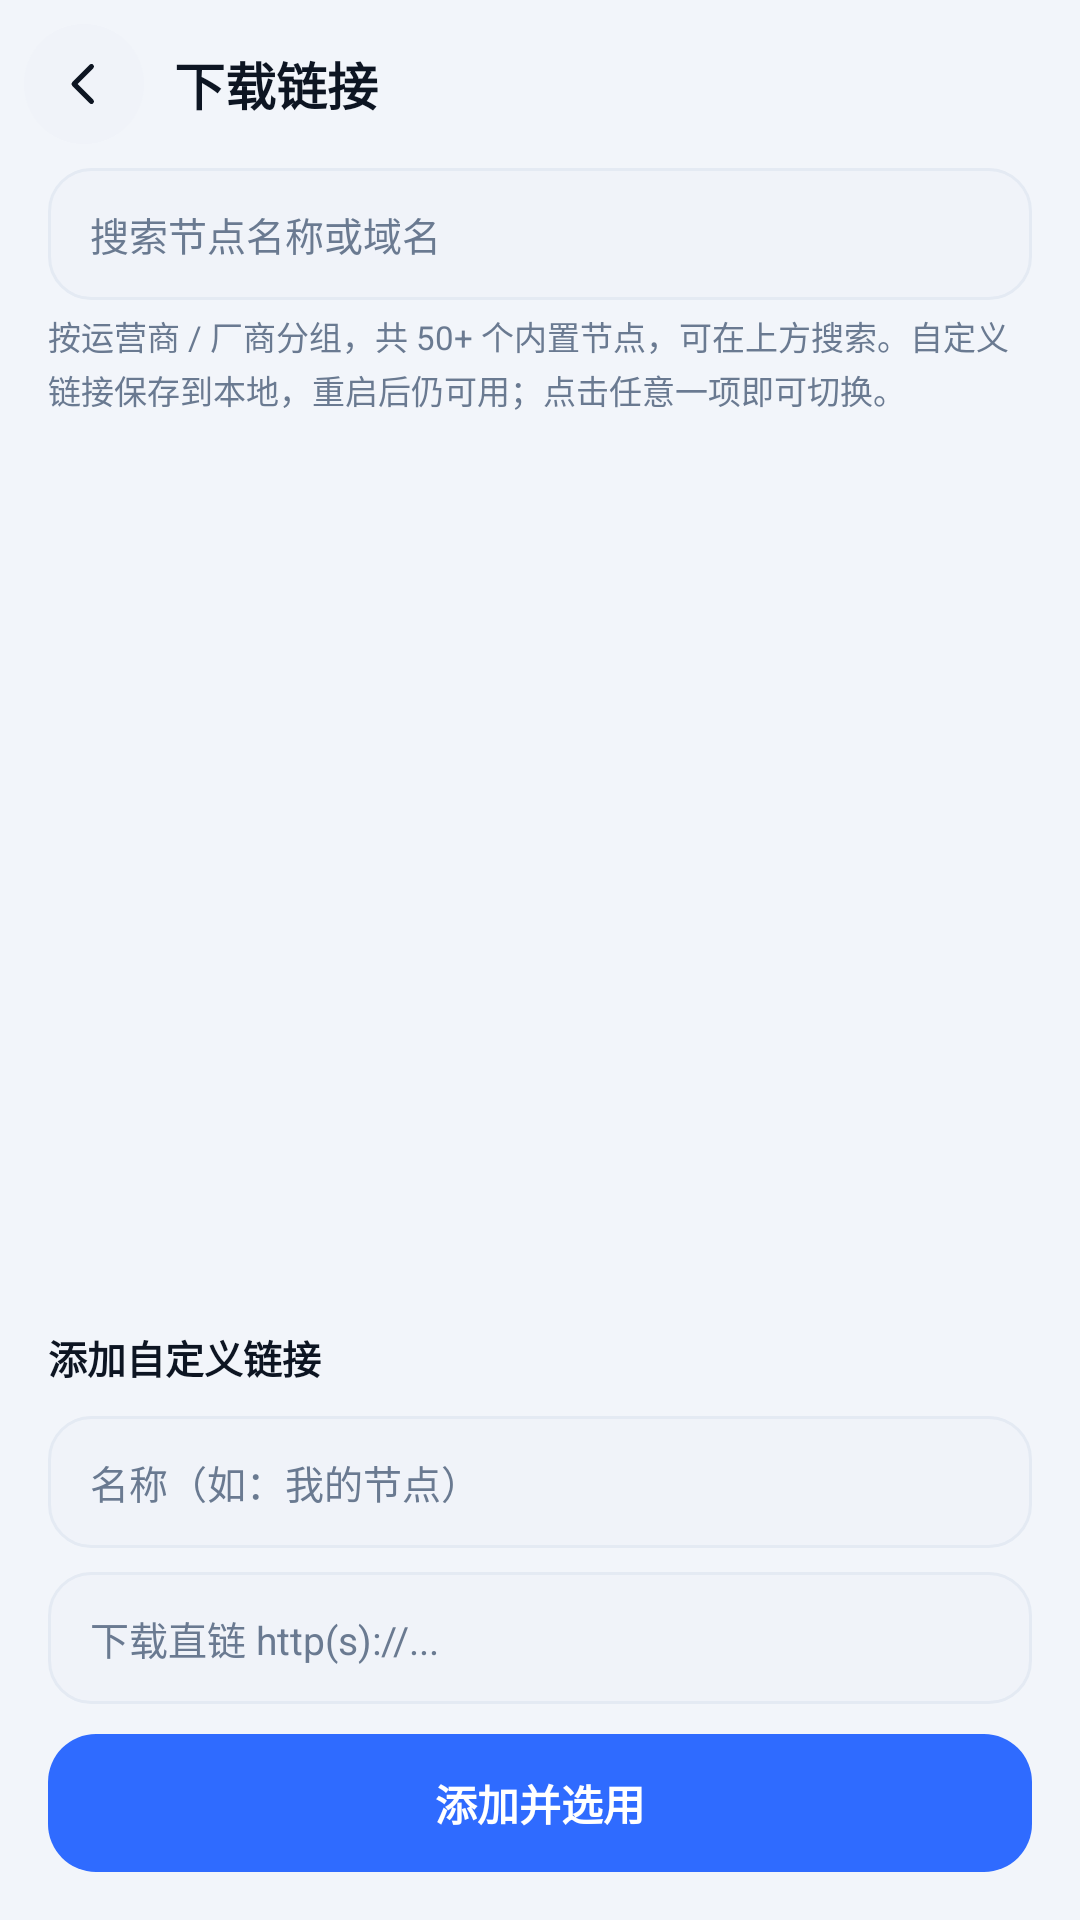

Android layout source for this screen:
<!-- AndroidManifest.xml: application theme Theme.Llxhq -->
<!-- res/layout/activity_links.xml -->
<?xml version="1.0" encoding="utf-8"?>
<LinearLayout xmlns:android="http://schemas.android.com/apk/res/android"
    android:layout_width="match_parent"
    android:layout_height="match_parent"
    android:background="@color/bg"
    android:orientation="vertical">

    <LinearLayout
        android:layout_width="match_parent"
        android:layout_height="56dp"
        android:gravity="center_vertical"
        android:orientation="horizontal"
        android:paddingStart="8dp"
        android:paddingEnd="16dp">

        <FrameLayout
            android:id="@+id/btnBack"
            android:layout_width="40dp"
            android:layout_height="40dp"
            android:background="@drawable/bg_icon_btn"
            android:clickable="true"
            android:focusable="true">

            <ImageView
                android:layout_width="20dp"
                android:layout_height="20dp"
                android:layout_gravity="center"
                android:src="@drawable/ic_back" />
        </FrameLayout>

        <TextView
            android:layout_width="wrap_content"
            android:layout_height="wrap_content"
            android:layout_marginStart="10dp"
            android:text="下载链接"
            android:textColor="@color/text"
            android:textSize="17sp"
            android:textStyle="bold" />
    </LinearLayout>

    <EditText
        android:id="@+id/etSearch"
        android:layout_width="match_parent"
        android:layout_height="44dp"
        android:layout_marginStart="16dp"
        android:layout_marginEnd="16dp"
        android:layout_marginBottom="4dp"
        android:background="@drawable/input_bg"
        android:hint="搜索节点名称或域名"
        android:importantForAutofill="no"
        android:inputType="text"
        android:maxLines="1"
        android:paddingStart="14dp"
        android:paddingEnd="14dp"
        android:textColor="@color/text"
        android:textColorHint="@color/text2"
        android:textSize="13sp" />

    <ScrollView
        android:id="@+id/svNodes"
        android:layout_width="match_parent"
        android:layout_height="0dp"
        android:layout_weight="1"
        android:clipToPadding="false"
        android:scrollbars="none">

        <LinearLayout
            android:layout_width="match_parent"
            android:layout_height="wrap_content"
            android:orientation="vertical"
            android:paddingStart="16dp"
            android:paddingEnd="16dp"
            android:paddingBottom="18dp">

            <TextView
                android:layout_width="match_parent"
                android:layout_height="wrap_content"
                android:lineSpacingExtra="2dp"
                android:text="按运营商 / 厂商分组，共 50+ 个内置节点，可在上方搜索。自定义链接保存到本地，重启后仍可用；点击任意一项即可切换。"
                android:textColor="@color/text2"
                android:textSize="11sp" />

            <LinearLayout
                android:layout_width="match_parent"
                android:layout_height="wrap_content"
                android:layout_marginTop="12dp"
                android:background="@drawable/card_bg"
                android:elevation="2dp"
                android:orientation="vertical"
                android:paddingTop="4dp"
                android:paddingBottom="4dp">

                <LinearLayout
                    android:id="@+id/llNodes"
                    android:layout_width="match_parent"
                    android:layout_height="wrap_content"
                    android:orientation="vertical" />
            </LinearLayout>
        </LinearLayout>
    </ScrollView>

    <LinearLayout
        android:layout_width="match_parent"
        android:layout_height="wrap_content"
        android:background="@drawable/card_bg"
        android:elevation="8dp"
        android:orientation="vertical"
        android:paddingStart="16dp"
        android:paddingTop="14dp"
        android:paddingEnd="16dp"
        android:paddingBottom="16dp">

        <TextView
            android:layout_width="wrap_content"
            android:layout_height="wrap_content"
            android:text="添加自定义链接"
            android:textColor="@color/text"
            android:textSize="13sp"
            android:textStyle="bold" />

        <EditText
            android:id="@+id/etName"
            android:layout_width="match_parent"
            android:layout_height="44dp"
            android:layout_marginTop="10dp"
            android:background="@drawable/input_bg"
            android:hint="名称（如：我的节点）"
            android:importantForAutofill="no"
            android:inputType="text"
            android:maxLines="1"
            android:paddingStart="14dp"
            android:paddingEnd="14dp"
            android:textColor="@color/text"
            android:textColorHint="@color/text2"
            android:textSize="13sp" />

        <EditText
            android:id="@+id/etUrl"
            android:layout_width="match_parent"
            android:layout_height="44dp"
            android:layout_marginTop="8dp"
            android:background="@drawable/input_bg"
            android:hint="下载直链 http(s)://..."
            android:importantForAutofill="no"
            android:inputType="textUri"
            android:maxLines="1"
            android:paddingStart="14dp"
            android:paddingEnd="14dp"
            android:textColor="@color/text"
            android:textColorHint="@color/text2"
            android:textSize="13sp" />

        <TextView
            android:id="@+id/btnAdd"
            android:layout_width="match_parent"
            android:layout_height="46dp"
            android:layout_marginTop="10dp"
            android:background="@drawable/btn_primary"
            android:clickable="true"
            android:focusable="true"
            android:gravity="center"
            android:text="添加并选用"
            android:textColor="@color/on_accent"
            android:textSize="14sp"
            android:textStyle="bold" />
    </LinearLayout>
</LinearLayout>
<!-- resources referenced by this layout -->
<resources>
  <color name="bg">#FFF2F5FA</color>
  <color name="on_accent">#FFFFFFFF</color>
  <color name="text">#FF0D1522</color>
  <color name="text2">#FF6A7A91</color>
  <!-- drawable bg_icon_btn (drawable) -->
  <?xml version="1.0" encoding="utf-8"?>
  <ripple xmlns:android="http://schemas.android.com/apk/res/android"
      android:color="#222F6BFF">
      <item>
          <shape android:shape="oval">
              <solid android:color="@color/chip" />
          </shape>
      </item>
  </ripple>
  <!-- drawable btn_primary (drawable) -->
  <?xml version="1.0" encoding="utf-8"?>
  <ripple xmlns:android="http://schemas.android.com/apk/res/android"
      android:color="#332F6BFF">
      <item>
          <shape android:shape="rectangle">
              <solid android:color="@color/accent" />
              <corners android:radius="16dp" />
          </shape>
      </item>
  </ripple>
  <!-- drawable ic_back (drawable) -->
  <?xml version="1.0" encoding="utf-8"?>
  <vector xmlns:android="http://schemas.android.com/apk/res/android"
      android:width="24dp"
      android:height="24dp"
      android:viewportWidth="24"
      android:viewportHeight="24">
      <path
          android:pathData="M15,5 L8,12 L15,19"
          android:strokeColor="@color/text"
          android:strokeLineCap="round"
          android:strokeLineJoin="round"
          android:strokeWidth="2" />
  </vector>
  <!-- drawable input_bg (drawable) -->
  <?xml version="1.0" encoding="utf-8"?>
  <shape xmlns:android="http://schemas.android.com/apk/res/android"
      android:shape="rectangle">
      <solid android:color="@color/chip" />
      <corners android:radius="14dp" />
      <stroke
          android:width="1dp"
          android:color="@color/stroke" />
  </shape>
  <style name="Theme.Llxhq" parent="android:Theme.Material.Light.NoActionBar">
          <item name="android:windowBackground">@color/bg</item>
          <item name="android:colorBackground">@color/bg</item>
          <item name="android:statusBarColor">@color/bg</item>
          <item name="android:navigationBarColor">@color/bg</item>
          <item name="android:colorAccent">@color/accent</item>
          <item name="android:colorPrimary">@color/accent</item>
          <item name="android:colorControlActivated">@color/accent</item>
          <item name="android:textColorPrimary">@color/text</item>
          <item name="android:textColorSecondary">@color/text2</item>
          <item name="android:windowLightStatusBar">true</item>
      </style>
  <color name="chip">#FFF0F3F9</color>
  <color name="accent">#FF2F6BFF</color>
  <color name="stroke">#FFE4EAF3</color>
</resources>
